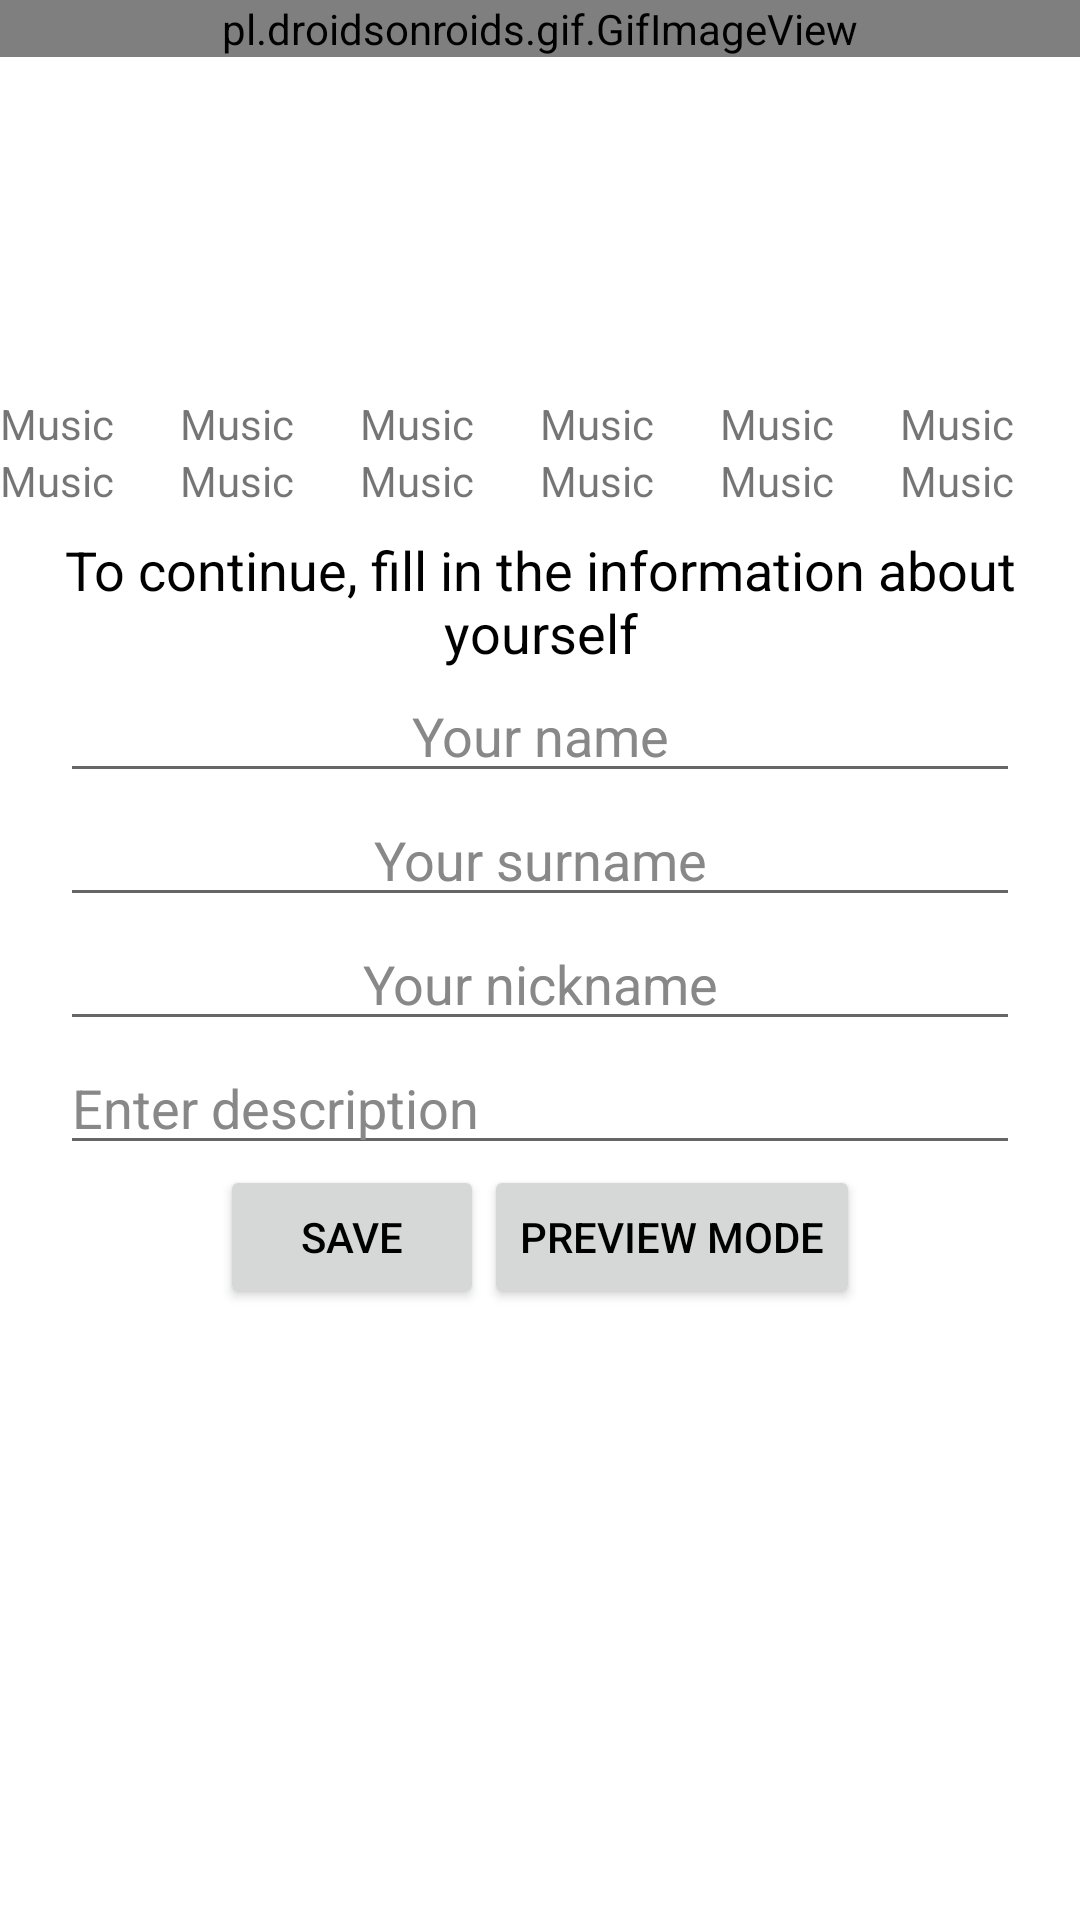

Here is an Android app screen rendered from its layout file. Give the layout XML and the strings, colors and styles it references.
<!-- AndroidManifest.xml: application theme Theme.Music.NoActionBar -->
<!-- res/layout/profile.xml -->
<?xml version="1.0" encoding="utf-8"?>
<androidx.coordinatorlayout.widget.CoordinatorLayout
    android:background="@color/inverse"
    xmlns:android="http://schemas.android.com/apk/res/android"
    android:layout_width="match_parent"
    android:layout_height="match_parent"
    android:fitsSystemWindows="true">
    <include layout="@layout/collapsing_toolbar"/>
    <androidx.core.widget.NestedScrollView
        xmlns:app="http://schemas.android.com/apk/res-auto"
        xmlns:tools="http://schemas.android.com/tools"
        android:layout_width="match_parent"
        android:layout_height="match_parent"
        app:layout_behavior="@string/appbar_scrolling_view_behavior"
        tools:context=".ProfileActivity"
        tools:showIn="@layout/profile">
        <LinearLayout
            android:layout_marginTop="8dp"
            android:layout_marginLeft="20dp"
            android:layout_marginRight="20dp"
            android:gravity="center_vertical|center_horizontal"
            android:layout_width="match_parent"
            android:layout_height="match_parent"
            android:orientation="vertical">
            <TextView
                android:id="@+id/hint_info"
                android:layout_width="wrap_content"
                android:layout_height="wrap_content"
                android:textColor="@color/text1"
                android:text="@string/info_about"
                android:textSize="18sp"
                android:gravity="center_horizontal|center_vertical"/>
            <EditText
                android:gravity="center_vertical|center_horizontal"
                android:id="@+id/name_field"
                android:hint="@string/name"
                android:textColorHint="@color/text2"
                android:textColor="@color/text1"
                android:layout_width="match_parent"
                android:layout_height="wrap_content"
                android:inputType="text" />
            <EditText
                android:gravity="center_vertical|center_horizontal"
                android:id="@+id/surname_field"
                android:hint="@string/surname"
                android:textColorHint="@color/text2"
                android:textColor="@color/text1"
                android:layout_width="match_parent"
                android:layout_height="wrap_content"
                android:inputType="text" />
            <EditText
                android:gravity="center_vertical|center_horizontal"
                android:id="@+id/nickname_field"
                android:hint="@string/nickname"
                android:textColorHint="@color/text2"
                android:textColor="@color/text1"
                android:layout_width="match_parent"
                android:layout_height="wrap_content"
                android:inputType="text" />
            <EditText
                android:id="@+id/description_field"
                android:hint="@string/description"
                android:textColorHint="@color/text2"
                android:textColor="@color/text1"
                android:layout_width="match_parent"
                android:layout_height="wrap_content"
                android:inputType="text" />
            <LinearLayout
                android:gravity="center_horizontal|center_vertical"
                android:orientation="horizontal"
                android:layout_width="match_parent"
                android:layout_height="wrap_content">
                <Button
                    android:id="@+id/save"
                    android:layout_width="wrap_content"
                    android:layout_height="wrap_content"
                    android:text="@string/save"
                    android:textColor="@color/text1"/>
                <Button
                    android:id="@+id/preview"
                    android:layout_width="wrap_content"
                    android:layout_height="wrap_content"
                    android:text="@string/preview"
                    android:textColor="@color/text1"/>
            </LinearLayout>
        </LinearLayout>
    </androidx.core.widget.NestedScrollView>
</androidx.coordinatorlayout.widget.CoordinatorLayout>
<!-- res/layout/collapsing_toolbar.xml (included above) -->
<?xml version="1.0" encoding="utf-8"?>
<com.google.android.material.appbar.AppBarLayout
    app:elevation="0dp"
    android:id="@+id/app_bar"
    android:layout_width="match_parent"
    android:layout_height="wrap_content"
    android:fitsSystemWindows="false"
    android:theme="@style/Theme.Music.AppBarOverlay"
    xmlns:android="http://schemas.android.com/apk/res/android"
    xmlns:app="http://schemas.android.com/apk/res-auto">
    <com.google.android.material.appbar.CollapsingToolbarLayout
        android:id="@+id/toolbar_layout"
        style="@style/Widget.MaterialComponents.Toolbar.Surface"
        android:layout_width="match_parent"
        android:layout_height="wrap_content"
        android:fitsSystemWindows="false"
        app:contentScrim="?attr/colorPrimary"
        app:layout_scrollFlags="scroll|enterAlwaysCollapsed|snap|noScroll"
        app:toolbarId="@+id/toolbar">
        <pl.droidsonroids.gif.GifImageView
            app:layout_collapseMode="parallax"
            android:id="@+id/imageview1"
            android:layout_width="match_parent"
            android:layout_height="wrap_content"
            android:adjustViewBounds="true"
            android:fitsSystemWindows="false"/>
    </com.google.android.material.appbar.CollapsingToolbarLayout>
    <include layout="@layout/toolbar"/>
    <include layout="@layout/color_test"/>
</com.google.android.material.appbar.AppBarLayout>
<!-- res/layout/toolbar.xml (included above) -->
<androidx.appcompat.widget.Toolbar
    xmlns:android="http://schemas.android.com/apk/res/android"
    android:id="@+id/toolbar"
    android:background="@color/inverse"
    android:layout_width="match_parent"
    android:minHeight="30dp"
    android:maxHeight="60dp"
    android:layout_height="wrap_content"
    android:fitsSystemWindows="false">
    <LinearLayout
        android:layout_width="match_parent"
        android:layout_height="wrap_content"
        android:orientation="horizontal">
    <ImageView
        android:layout_gravity="center"
        android:id="@+id/back"
        android:contentDescription="Back"
        android:scaleType="centerInside"
        android:src="@drawable/ic_arrow_back"
        android:layout_width="35dp"
        android:layout_height="35dp"/>
        <LinearLayout
            android:layout_weight="1"
            android:layout_width="0dp"
            android:layout_height="wrap_content"
            android:layout_gravity="center"
            android:orientation="vertical">
            <TextView
                android:id="@+id/name"
                android:layout_width="wrap_content"
                android:layout_height="wrap_content"
                android:layout_gravity="center_horizontal"
                android:textColor="@color/text1"
                android:textSize="20sp"
                android:textStyle="bold" />
            <TextView
                android:id="@+id/artist"
                android:layout_width="wrap_content"
                android:layout_height="wrap_content"
                android:layout_gravity="center_horizontal"
                android:textColor="@color/text1"
                android:textSize="18sp"
                android:textStyle="bold" />
            <TextView
                android:id="@+id/album"
                android:layout_width="wrap_content"
                android:layout_height="wrap_content"
                android:layout_gravity="center_horizontal|center_vertical"
                android:textColor="@color/text2"
                android:textSize="18sp" />
        </LinearLayout>
    <ImageView
        android:layout_gravity="center"
        android:id="@+id/more"
        android:scaleType="centerInside"
        android:src="@drawable/ic_more_vert"
        android:layout_width="35dp"
        android:layout_height="35dp"/>
    </LinearLayout>
</androidx.appcompat.widget.Toolbar>
<!-- res/layout/color_test.xml (included above) -->
<?xml version="1.0" encoding="utf-8"?>
<androidx.coordinatorlayout.widget.CoordinatorLayout
    xmlns:android="http://schemas.android.com/apk/res/android"
    android:layout_width="match_parent"
    android:layout_height="wrap_content">
    <LinearLayout
        android:id="@+id/test"
        android:layout_width="match_parent"
        android:layout_height="wrap_content"
        android:orientation="vertical">
    <LinearLayout
        android:layout_width="match_parent"
        android:layout_height="wrap_content"
        android:orientation="horizontal">
        <TextView
            android:id="@+id/t1"
            android:layout_width="wrap_content"
            android:layout_height="wrap_content"
            android:text="@string/app_name"
            android:layout_weight="1"/>
        <TextView
            android:id="@+id/t2"
            android:layout_width="wrap_content"
            android:layout_height="wrap_content"
            android:text="@string/app_name"
            android:layout_weight="1"/>
        <TextView
            android:id="@+id/t3"
            android:layout_width="wrap_content"
            android:layout_height="wrap_content"
            android:text="@string/app_name"
            android:layout_weight="1"/>
        <TextView
            android:id="@+id/t4"
            android:layout_width="wrap_content"
            android:layout_height="wrap_content"
            android:text="@string/app_name"
            android:layout_weight="1"/>
        <TextView
            android:id="@+id/t5"
            android:layout_width="wrap_content"
            android:layout_height="wrap_content"
            android:text="@string/app_name"
            android:layout_weight="1"/>
        <TextView
            android:id="@+id/t6"
            android:layout_width="wrap_content"
            android:layout_height="wrap_content"
            android:text="@string/app_name"
            android:layout_weight="1"/>
    </LinearLayout>
    <LinearLayout
        android:id="@+id/test1"
        android:layout_width="match_parent"
        android:layout_height="wrap_content"
        android:orientation="horizontal">
        <TextView
            android:id="@+id/t11"
            android:layout_width="wrap_content"
            android:layout_height="wrap_content"
            android:text="@string/app_name"
            android:layout_weight="1"/>
        <TextView
            android:id="@+id/t21"
            android:layout_width="wrap_content"
            android:layout_height="wrap_content"
            android:text="@string/app_name"
            android:layout_weight="1"/>
        <TextView
            android:id="@+id/t31"
            android:layout_width="wrap_content"
            android:layout_height="wrap_content"
            android:text="@string/app_name"
            android:layout_weight="1"/>
        <TextView
            android:id="@+id/t41"
            android:layout_width="wrap_content"
            android:layout_height="wrap_content"
            android:text="@string/app_name"
            android:layout_weight="1"/>
        <TextView
            android:id="@+id/t51"
            android:layout_width="wrap_content"
            android:layout_height="wrap_content"
            android:text="@string/app_name"
            android:layout_weight="1"/>
        <TextView
            android:id="@+id/t61"
            android:layout_width="wrap_content"
            android:layout_height="wrap_content"
            android:text="@string/app_name"
            android:layout_weight="1"/>
    </LinearLayout>
    </LinearLayout>
</androidx.coordinatorlayout.widget.CoordinatorLayout>
<!-- resources referenced by this layout -->
<resources>
  <color name="inverse">@color/white</color>
  <color name="text1">#FF000000</color>
  <color name="text2">#FF888888</color>
  <string name="app_name">Music</string>
  <string name="description">Enter description</string>
  <string name="info_about">To continue, fill in the information about yourself</string>
  <string name="name">Your name</string>
  <string name="nickname">Your nickname</string>
  <string name="preview">Preview mode</string>
  <string name="save">Save</string>
  <string name="surname">Your surname</string>
  <style name="Theme.Music.AppBarOverlay" parent="ThemeOverlay.AppCompat.Light" />
  <style name="Theme.Music.NoActionBar">
          <item name="windowActionBar">false</item>
          <item name="windowNoTitle">true</item>
          <item name="android:statusBarColor">@android:color/black</item>
      </style>
  <color name="white">#FFFFFFFF</color>
</resources>
